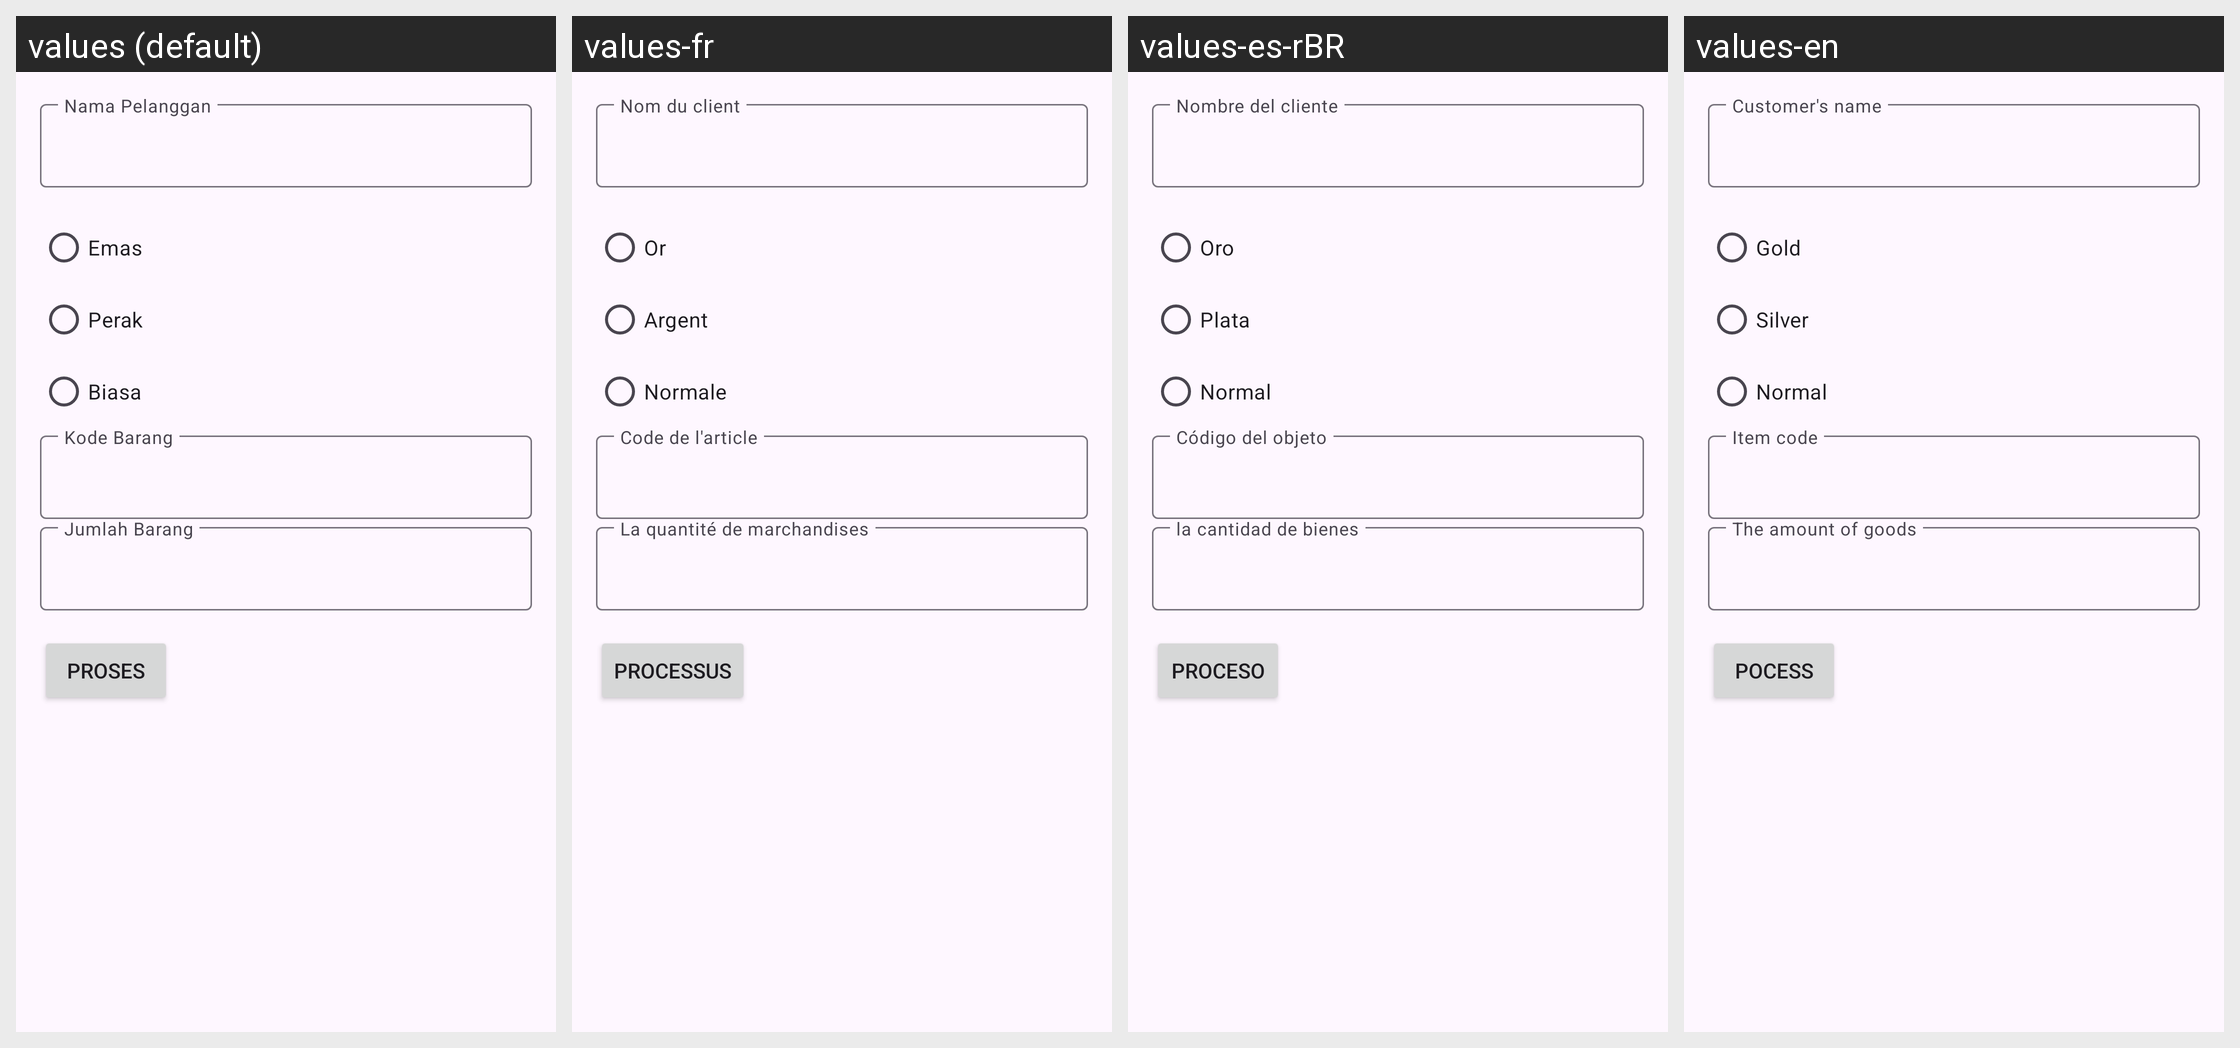

The Android screen above is rendered under several locales of the same app. Produce the string resources it draws, with the default and per-locale values.
Android screen res/layout/activity_main.xml rendered under 4 locales, left to right: values (default), values-fr, values-es-rBR, values-en. Device: Nexus 5 (rendered at 1080×1920; each locale shown at half size, 540×960, under a caption strip naming it); theme Theme.Tugasday05.
Strings drawn on this screen, with the default value and each locale's value (text and hints the layout hard-codes, and strings that could not be matched under every locale, appear in the picture but are not listed):

namaPelanggan
  values: Nama Pelanggan
  values-fr: Nom du client
  values-es-rBR: Nombre del cliente
  values-en: Customer's name

emas
  values: Emas
  values-fr: Or
  values-es-rBR: Oro
  values-en: Gold

perak
  values: Perak
  values-fr: Argent
  values-es-rBR: Plata
  values-en: Silver

biasa
  values: Biasa
  values-fr: Normale
  values-es-rBR: Normal
  values-en: Normal

kodeBarang
  values: Kode Barang
  values-fr: Code de l'article
  values-es-rBR: Código del objeto
  values-en: Item code

jumlahBarang
  values: Jumlah Barang
  values-fr: La quantité de marchandises
  values-es-rBR: la cantidad de bienes
  values-en: The amount of goods

proses
  values: Proses
  values-fr: Processus
  values-es-rBR: Proceso
  values-en: Pocess
